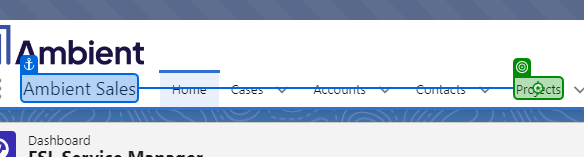
Task: Test cases for Ambient Project
Workflow: Project_Team_internal

Step 1: click on 'Projects'

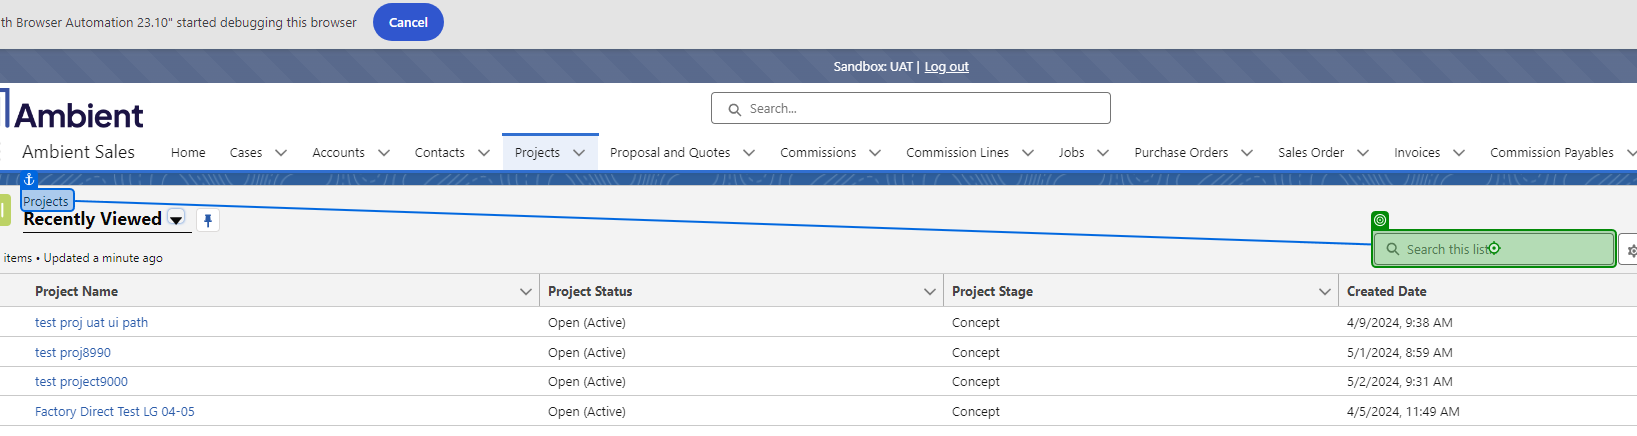
Step 2: type "test proj uat ui path[k(Enter)]" into 'Projects'

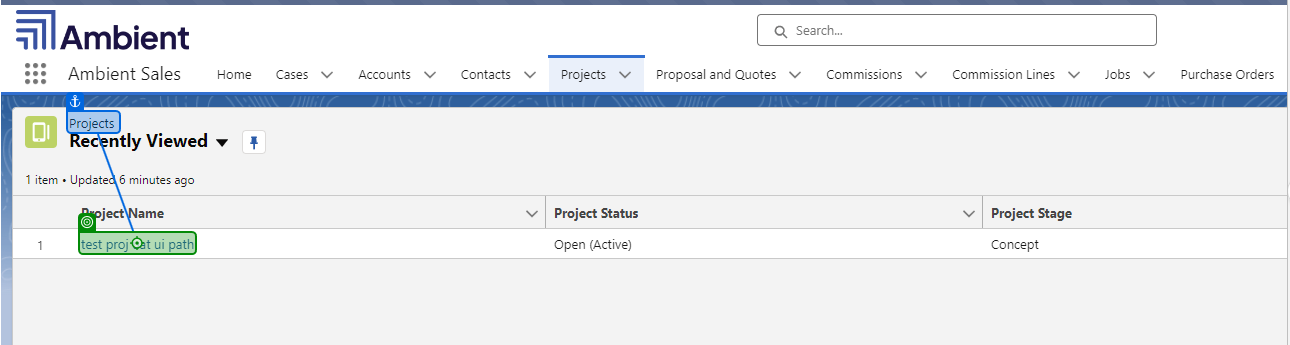
Step 3: click on 'test proj uat ui path'

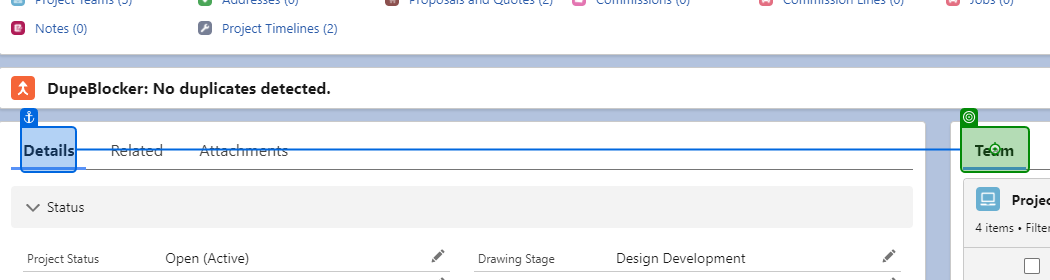
Step 4: click on 'Details'

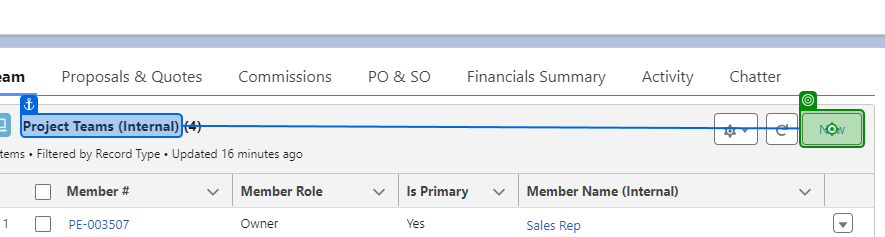
Step 5: click on 'New'

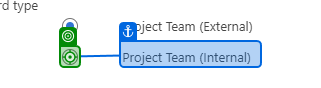
Step 6: click on 'Project Team (Internal)'

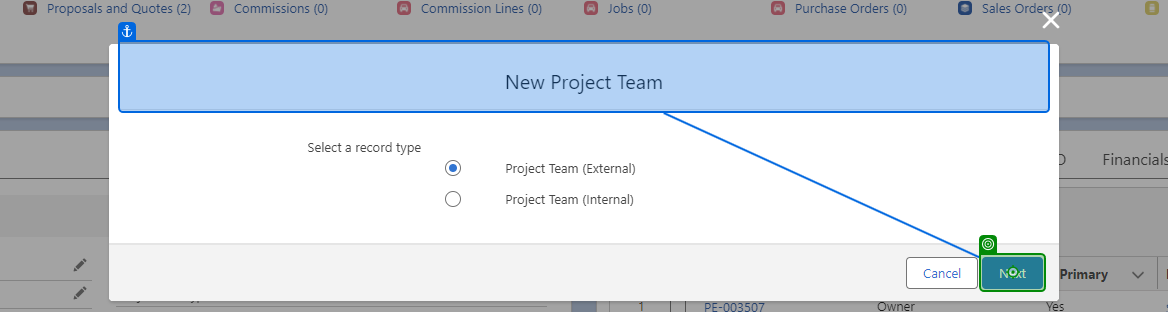
Step 7: click on 'Next'

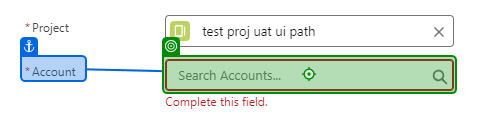
Step 8: type a value into '*Account'

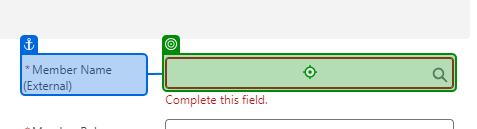
Step 9: type a value into '*Member Name (External)'

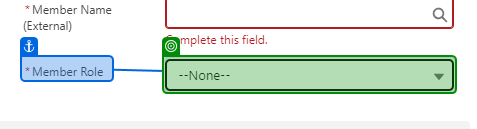
Step 10: select "--None--" in '--None--'

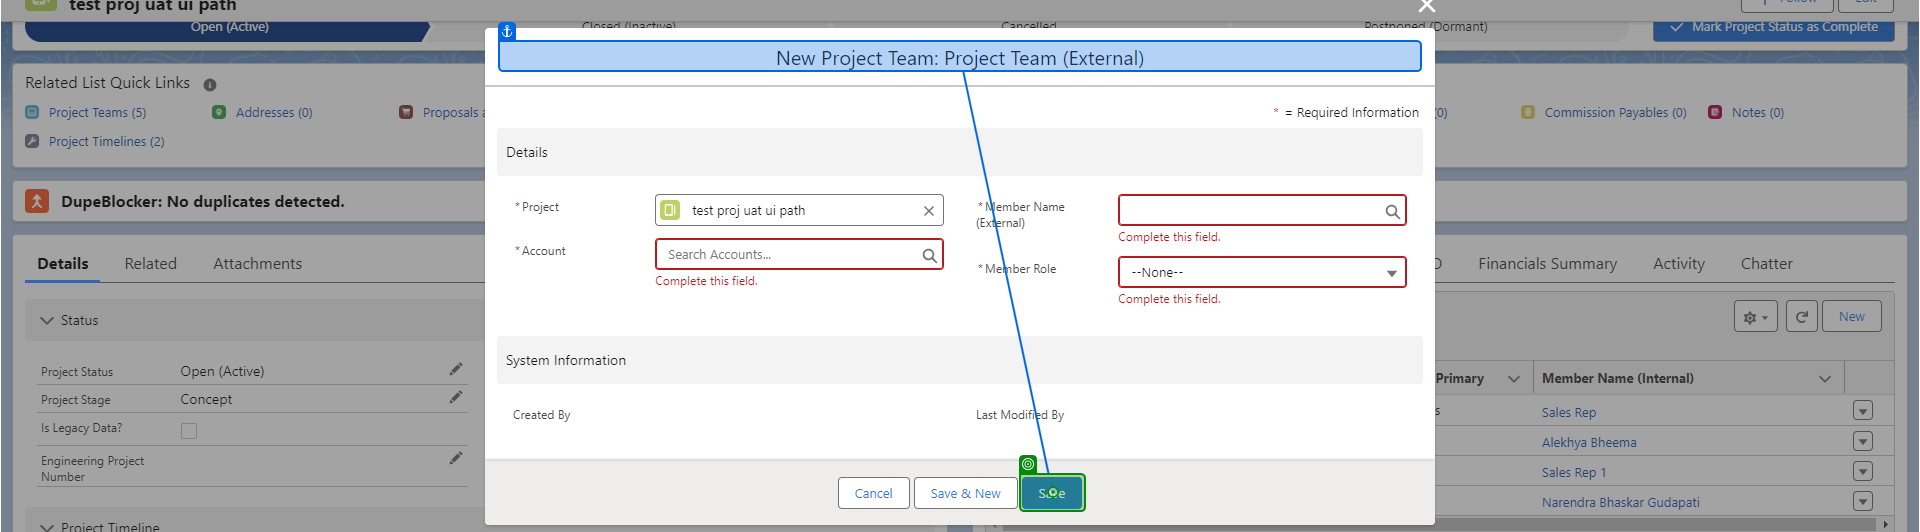
Step 11: click on 'Save'